Image classification data set "datasets" (satwiksain305/SafeTread on GitHub). Class labels (2): critical, healthy.

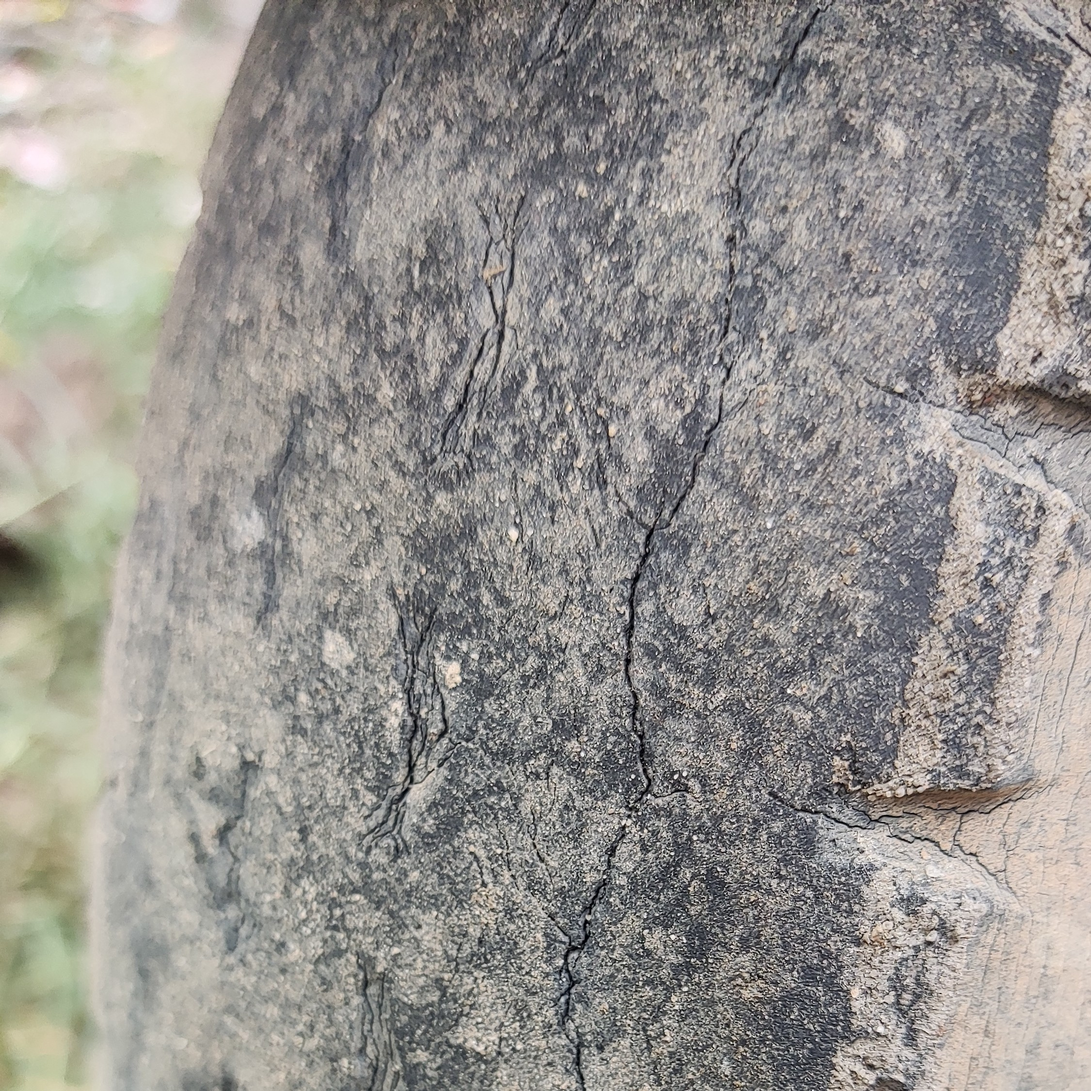
Label: critical

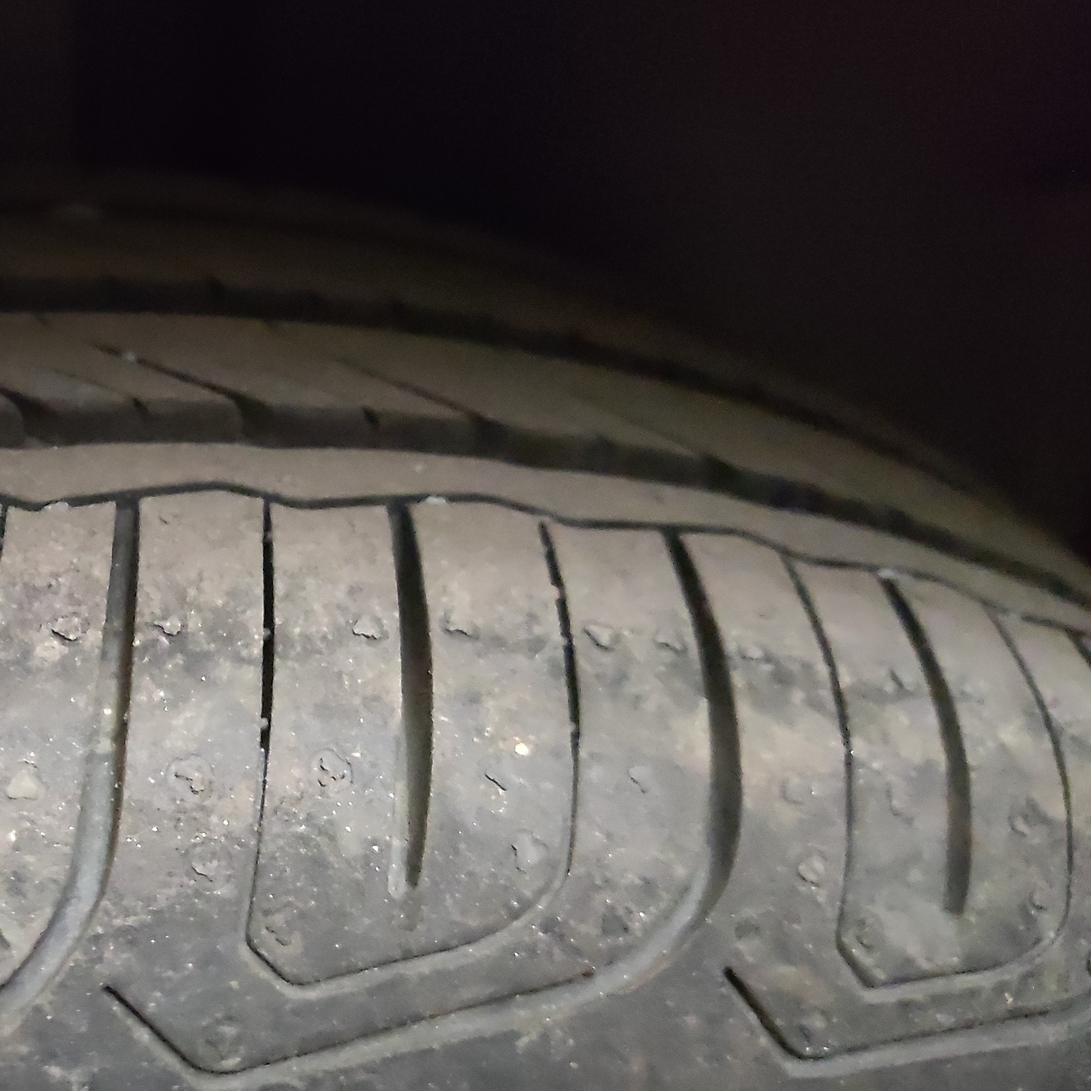
Label: healthy

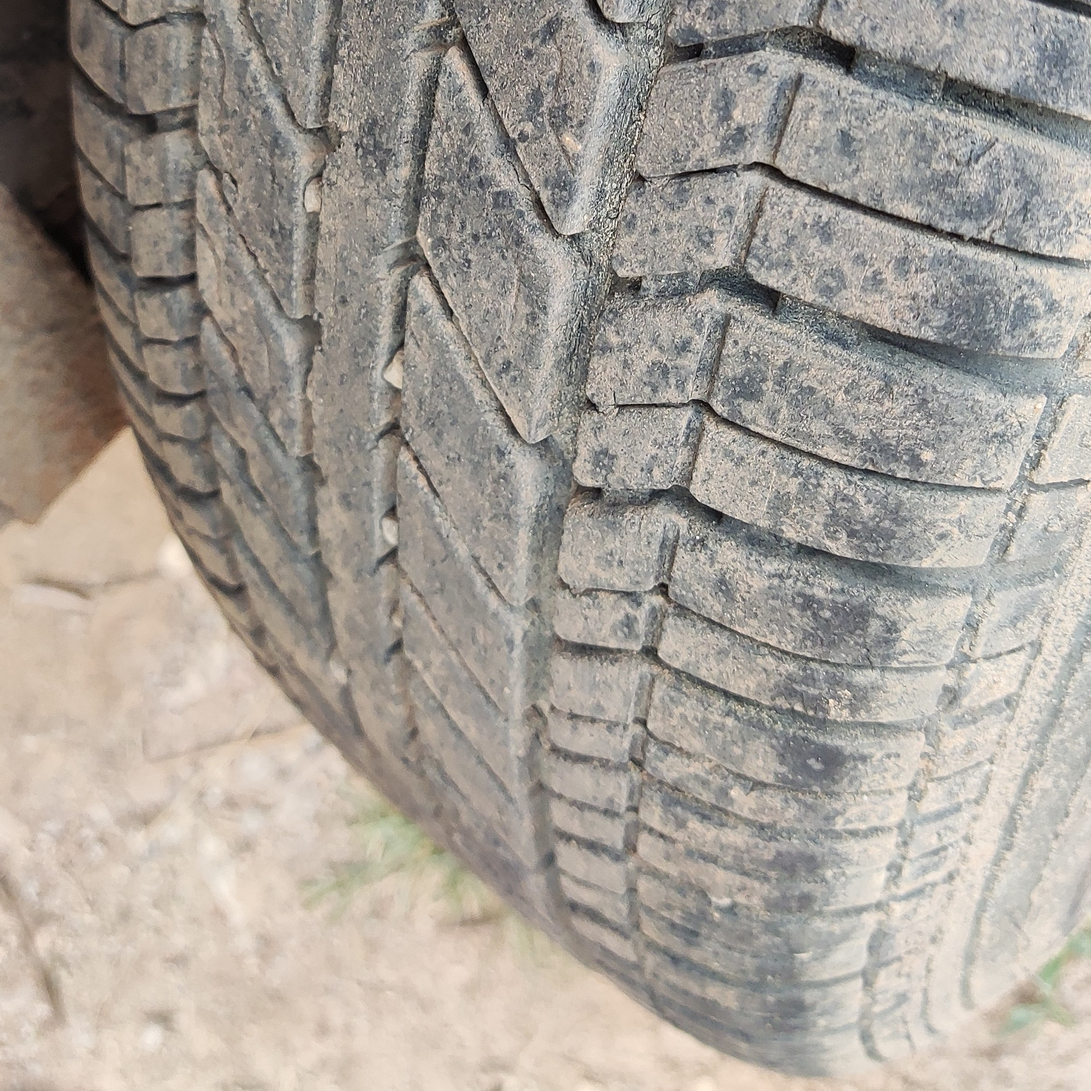
Label: healthy

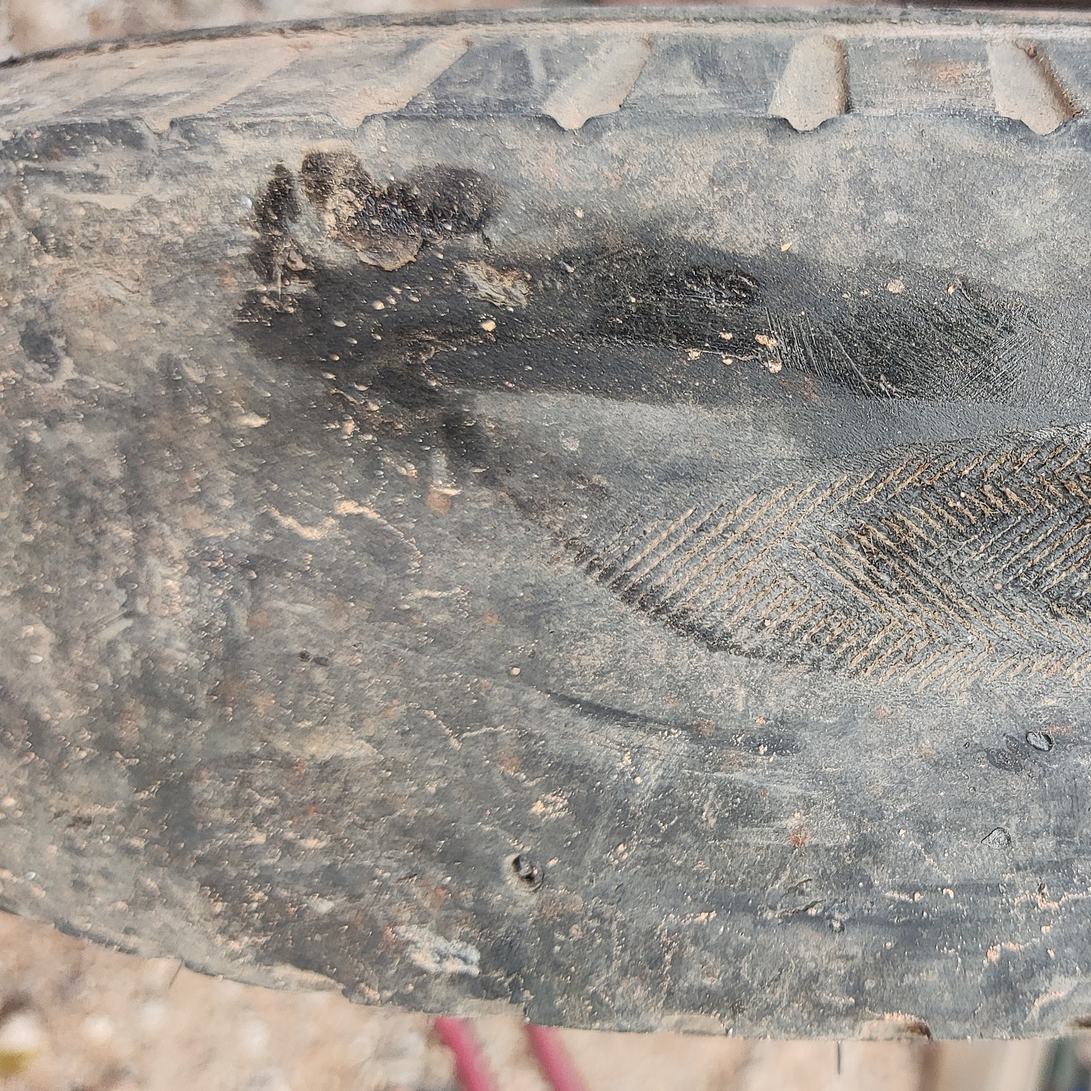
Label: critical

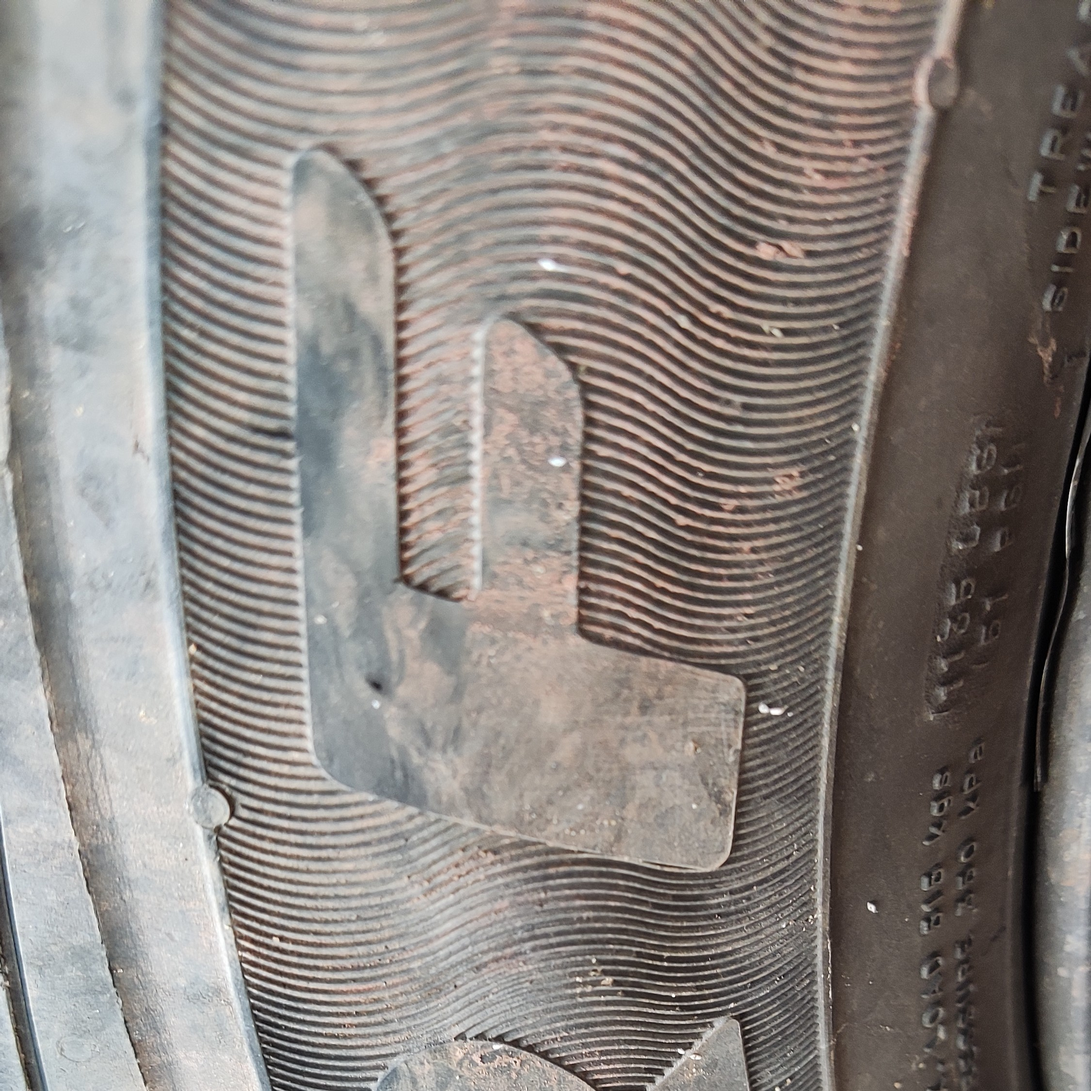
Label: healthy

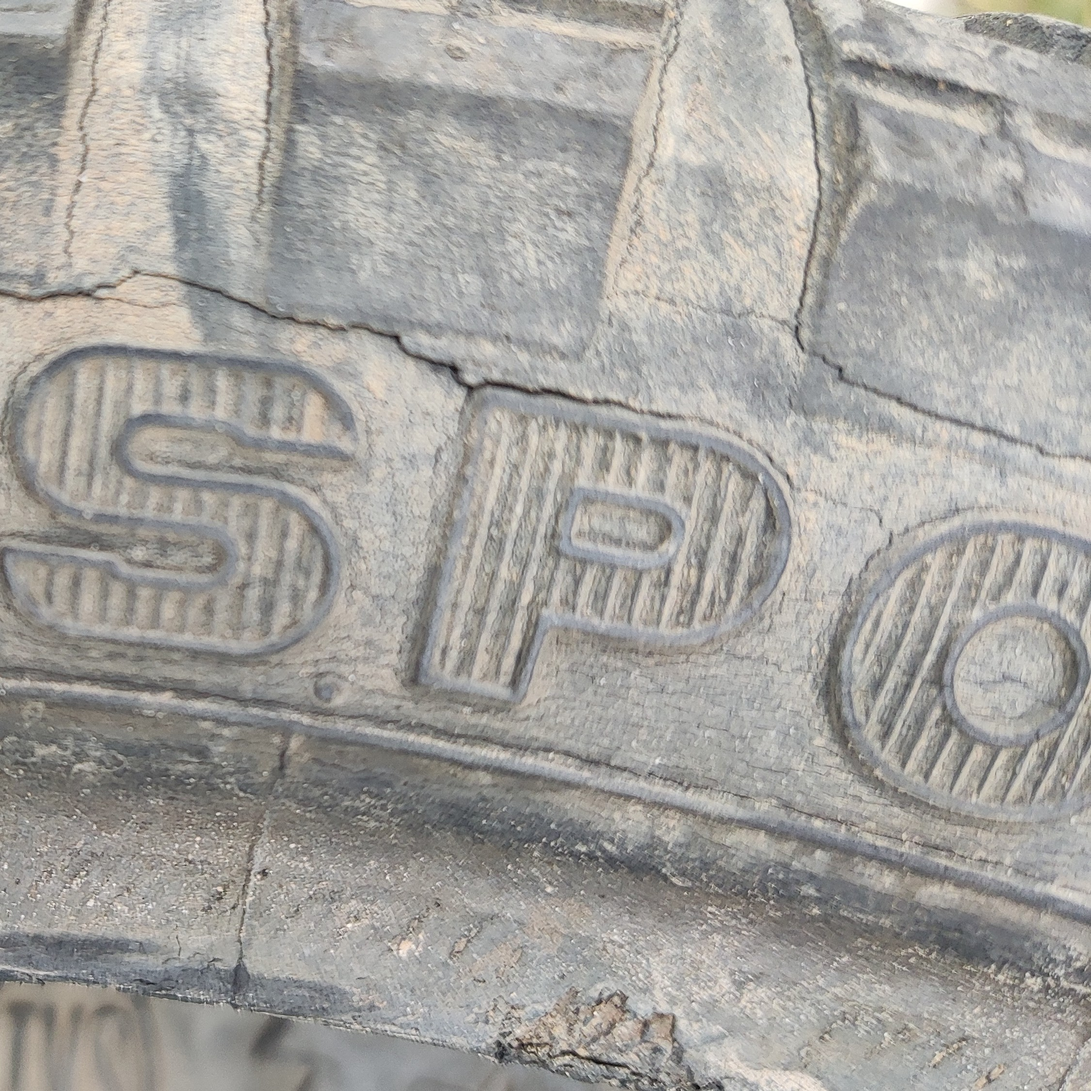
Label: critical
